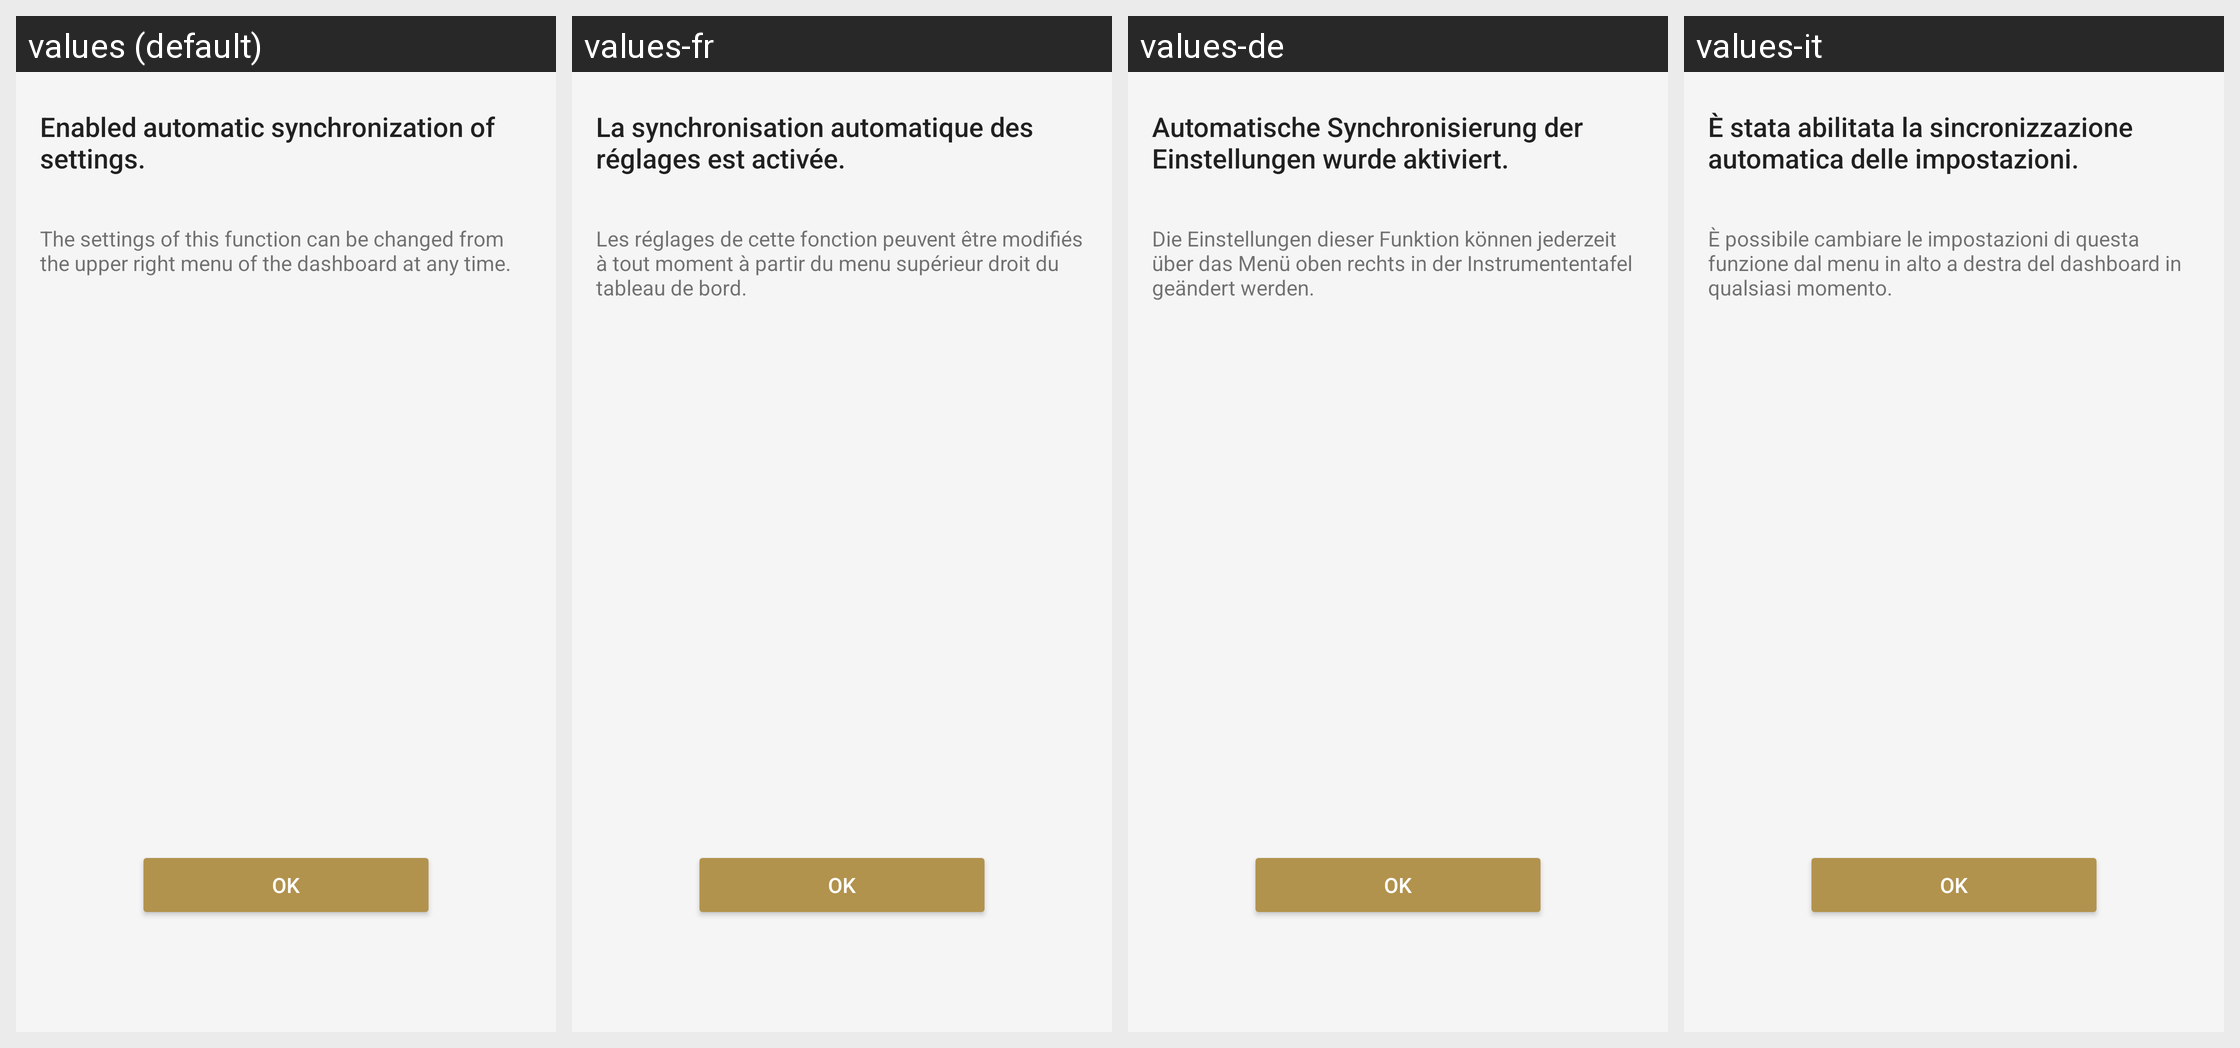

Strings drawn on this Android screen and how each of the app's shown locales translates them:
Android screen res/layout/sto_auto_sync_complete_fragment.xml rendered under 4 locales, left to right: values (default), values-fr, values-de, values-it. Device: Nexus 5 (rendered at 1080×1920; each locale shown at half size, 540×960, under a caption strip naming it); theme AppTheme.Light.
Other locales in the repository, not shown: values-af, values-am, values-ar, values-az, values-be, values-bg, values-bn, values-bs, values-ca, values-cs, values-da, values-el, values-en, values-en-rGB, values-en-rUS, values-en-rXC, values-es, values-es-rUS, values-et, values-eu, values-fa, values-fi, values-fr-rCA, values-gl, values-gu, values-hi, values-hr, values-hu, values-hy, values-in, values-is, values-iw, values-ja, values-ka, values-kk, values-km, values-kn, values-ko, values-ky, values-lo, values-lt, values-lv, values-mk, values-ml, values-mn, values-mr, values-ms, values-my, values-nb, values-ne, values-nl, values-pa, values-pl, values-pt, values-pt-rBR, values-pt-rPT, values-ro, values-ru, values-si, values-sk, values-sl, values-sq, values-sr, values-sv, values-sw, values-ta, values-te, values-th, values-tl, values-tr, values-uk, values-ur, values-uz, values-vi, values-zh-rCN, values-zh-rHK, values-zh-rTW, values-zu.
Strings drawn on this screen, with the default value and each locale's value (text and hints the layout hard-codes, and strings that could not be matched under every locale, appear in the picture but are not listed):

SettingsTakeOver_Enabled_AutoSync_Title
  values: Enabled automatic synchronization of settings.
  values-fr: La synchronisation automatique des réglages est activée.
  values-de: Automatische Synchronisierung der Einstellungen wurde aktiviert.
  values-it: È stata abilitata la sincronizzazione automatica delle impostazioni.

SettingsTakeOver_Settings_Description_Customize
  values: The settings of this function can be changed from the upper right menu of the dashboard at any time.
  values-fr: Les réglages de cette fonction peuvent être modifiés à tout moment à partir du menu supérieur droit du tableau de bord.
  values-de: Die Einstellungen dieser Funktion können jederzeit über das Menü oben rechts in der Instrumententafel geändert werden.
  values-it: È possibile cambiare le impostazioni di questa funzione dal menu in alto a destra del dashboard in qualsiasi momento.

STRING_TEXT_COMMON_OK
  values: OK
  values-fr: OK
  values-de: OK
  values-it: OK
